2-way image classification set "random-5500-0.8" from GitHub (levshuster/whale-detection); label vocabulary: no whale, whale present.

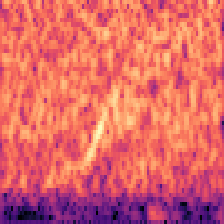
Label: whale present

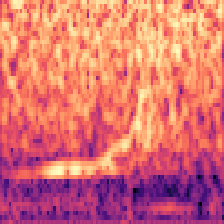
Label: whale present

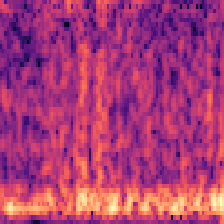
Label: no whale

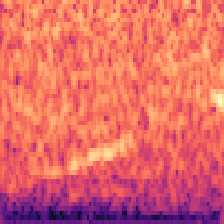
Label: whale present

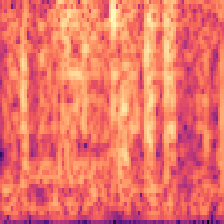
Label: no whale

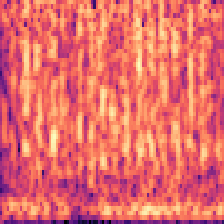
Label: no whale
